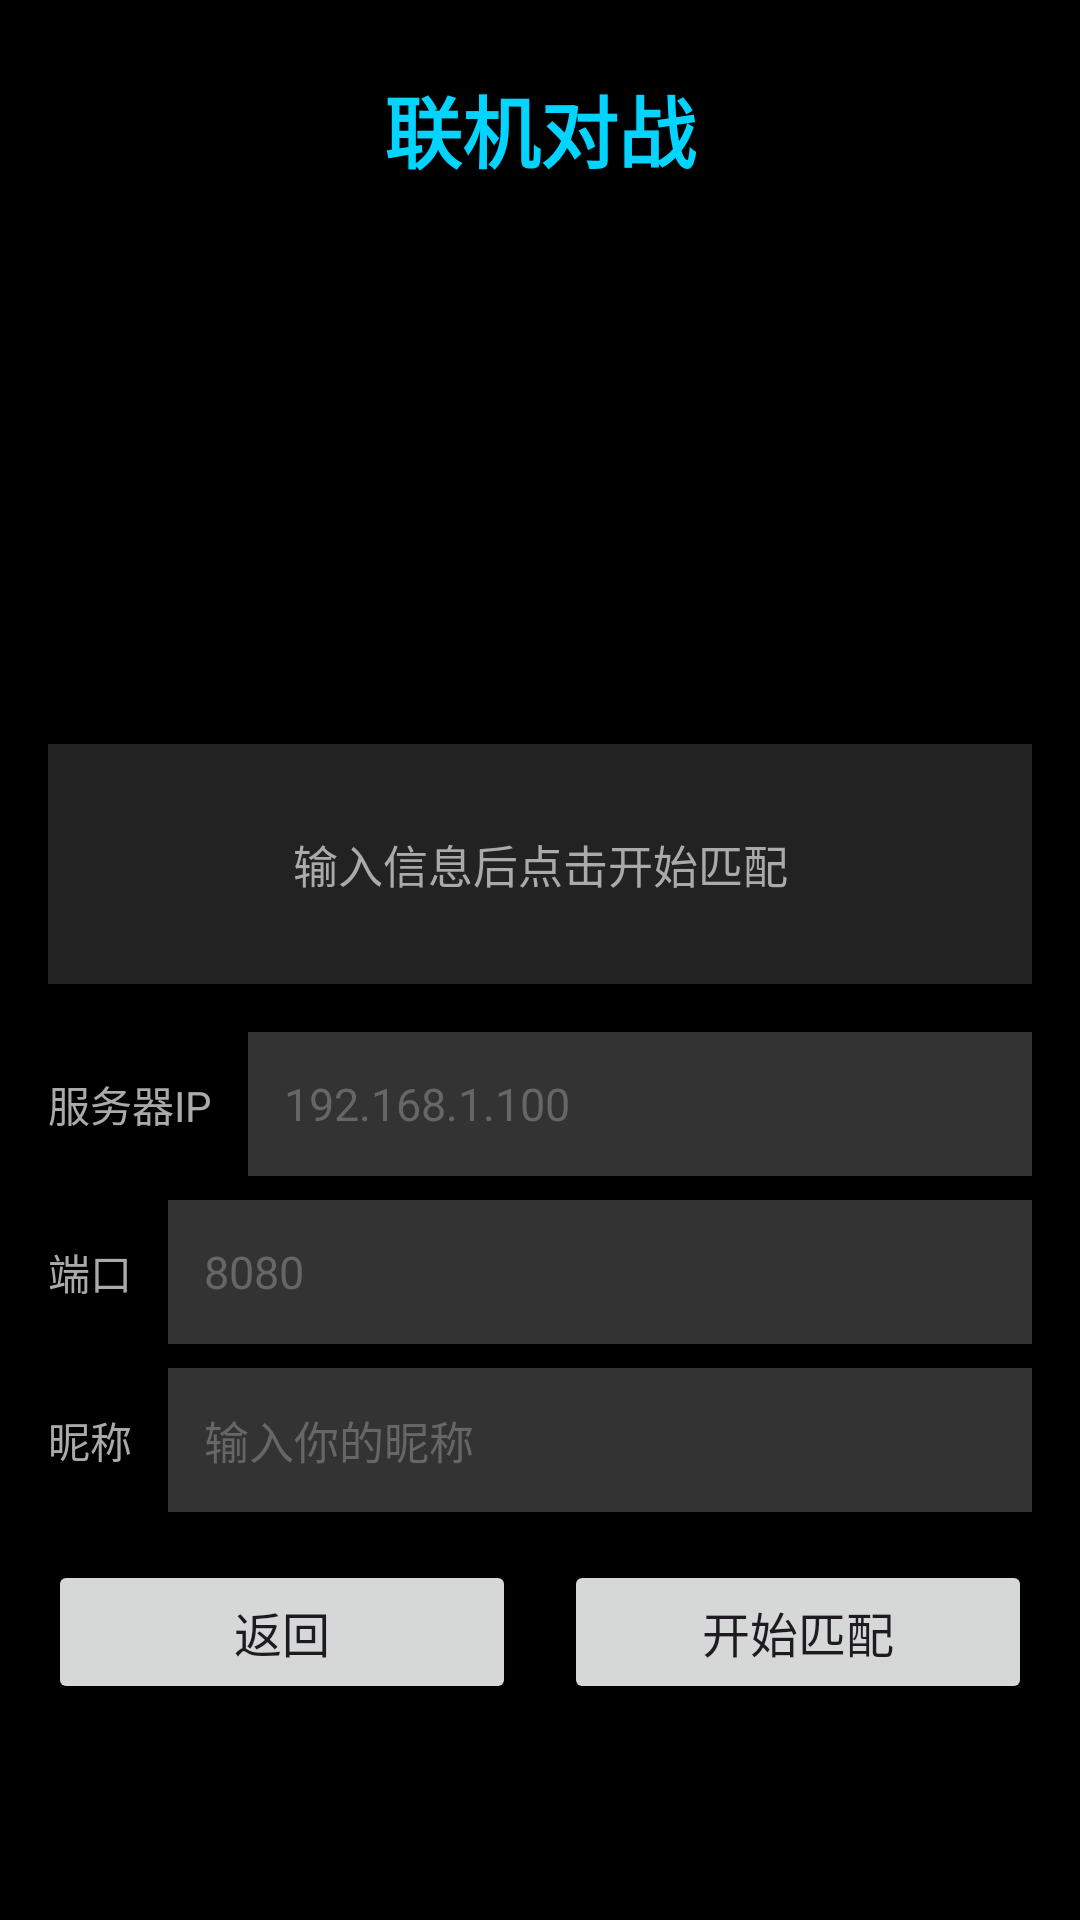

Here is an Android app screen rendered from its layout file. Give the layout XML and the strings, colors and styles it references.
<!-- AndroidManifest.xml: application theme Theme.MyAirCraftWar -->
<!-- res/layout/activity_online_lobby.xml -->
<?xml version="1.0" encoding="utf-8"?>
<LinearLayout xmlns:android="http://schemas.android.com/apk/res/android"
    android:layout_width="match_parent"
    android:layout_height="match_parent"
    android:orientation="vertical"
    android:gravity="center_horizontal"
    android:padding="16dp"
    android:background="@android:color/black">

    
    <TextView
        android:layout_width="wrap_content"
        android:layout_height="wrap_content"
        android:text="联机对战"
        android:textSize="26sp"
        android:textStyle="bold"
        android:textColor="#00d4ff"
        android:layout_marginTop="8dp"
        android:layout_marginBottom="20dp"/>

    
    <ImageView
        android:layout_width="150dp"
        android:layout_height="150dp"
        android:scaleType="fitCenter"
        android:src="@drawable/hero"
        android:layout_marginBottom="16dp"/>

    
    <TextView
        android:id="@+id/tv_status"
        android:layout_width="match_parent"
        android:layout_height="wrap_content"
        android:text="输入信息后点击开始匹配"
        android:textSize="15sp"
        android:textColor="#aaaaaa"
        android:gravity="center"
        android:padding="16dp"
        android:minHeight="80dp"
        android:background="#222222"
        android:layout_marginBottom="16dp"/>

    
    <LinearLayout
        android:layout_width="match_parent"
        android:layout_height="wrap_content"
        android:orientation="horizontal"
        android:gravity="center_vertical"
        android:layout_marginBottom="8dp">

        <TextView
            android:layout_width="wrap_content"
            android:layout_height="wrap_content"
            android:text="服务器IP"
            android:textColor="#aaaaaa"
            android:textSize="14sp"
            android:layout_marginEnd="12dp"/>

        <EditText
            android:id="@+id/et_server_ip"
            android:layout_width="0dp"
            android:layout_height="48dp"
            android:layout_weight="1"
            android:hint="192.168.1.100"
            android:inputType="phone"
            android:textColor="#FFFFFF"
            android:textColorHint="#666666"
            android:textSize="15sp"
            android:singleLine="true"
            android:background="#333333"
            android:paddingStart="12dp"
            android:paddingEnd="12dp"/>
    </LinearLayout>

    
    <LinearLayout
        android:layout_width="match_parent"
        android:layout_height="wrap_content"
        android:orientation="horizontal"
        android:gravity="center_vertical"
        android:layout_marginBottom="8dp">

        <TextView
            android:layout_width="wrap_content"
            android:layout_height="wrap_content"
            android:text="端口"
            android:textColor="#aaaaaa"
            android:textSize="14sp"
            android:layout_marginEnd="12dp"/>

        <EditText
            android:id="@+id/et_port"
            android:layout_width="0dp"
            android:layout_height="48dp"
            android:layout_weight="1"
            android:hint="8080"
            android:inputType="number"
            android:textColor="#FFFFFF"
            android:textColorHint="#666666"
            android:textSize="15sp"
            android:singleLine="true"
            android:background="#333333"
            android:paddingStart="12dp"
            android:paddingEnd="12dp"/>
    </LinearLayout>

    
    <LinearLayout
        android:layout_width="match_parent"
        android:layout_height="wrap_content"
        android:orientation="horizontal"
        android:gravity="center_vertical"
        android:layout_marginBottom="16dp">

        <TextView
            android:layout_width="wrap_content"
            android:layout_height="wrap_content"
            android:text="昵称"
            android:textColor="#aaaaaa"
            android:textSize="14sp"
            android:layout_marginEnd="12dp"/>

        <EditText
            android:id="@+id/et_player_name"
            android:layout_width="0dp"
            android:layout_height="48dp"
            android:layout_weight="1"
            android:hint="输入你的昵称"
            android:textColor="#FFFFFF"
            android:textColorHint="#666666"
            android:textSize="15sp"
            android:singleLine="true"
            android:background="#333333"
            android:paddingStart="12dp"
            android:paddingEnd="12dp"/>
    </LinearLayout>

    
    <LinearLayout
        android:layout_width="match_parent"
        android:layout_height="wrap_content"
        android:orientation="horizontal"
        android:gravity="center">

        <Button
            android:id="@+id/btn_back"
            android:layout_width="0dp"
            android:layout_height="wrap_content"
            android:layout_weight="1"
            android:text="返回"
            android:textSize="16sp"
            android:layout_marginEnd="16dp"/>

        <Button
            android:id="@+id/btn_connect"
            android:layout_width="0dp"
            android:layout_height="wrap_content"
            android:layout_weight="1"
            android:text="开始匹配"
            android:textSize="16sp"/>
    </LinearLayout>
</LinearLayout>
<!-- resources referenced by this layout -->
<resources>
  <style name="Theme.MyAirCraftWar" parent="Base.Theme.MyAirCraftWar" />
  <style name="Base.Theme.MyAirCraftWar" parent="Theme.Material3.DayNight.NoActionBar">
          
          
      </style>
</resources>
